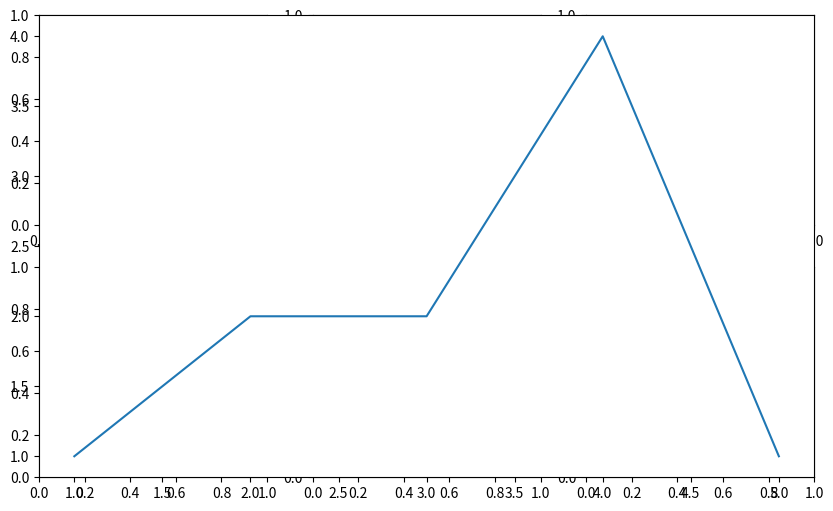

Write Python code to recreate this figure.
import matplotlib.pyplot as plt
from matplotlib.ticker import FixedLocator, FixedFormatter
from matplotlib.widgets import CheckButtons
# x_axis1 = [0.0, 0.5, 1.0, 1.5, 2.0, 2.5, 5.5, 6.0, 10.5, 15.0, 15.5]
# y_axis1 = [60.0, 80.0, 70.0, 60.0, 70.0, 50.0, 80.0, 100.0, 80.0, 60.0, 50.0]
# x_axis2 = [0.0, 2.8, 10.4, 15.6]
# y_axis2 = ['First Station', 'Second Station', 'Third Station', 'Last station']

# fig, ax = plt.subplots()

# ax.set_xlabel("Distance [km]")
# ax.set_ylabel("Speed [km/h]")
# l0, = ax.step(x_axis1, y_axis1, label="Speed", where="post")
# ax2 = ax.twiny()
# ax2.set_xlim(ax.get_xlim())
# ax2.set_label('Stations')
# ax2.tick_params(
#     axis="x",
#     which='major',
#     direction="in",
#     width=1.5,
#     length=7,
#     labelsize=10,
#     color="red",
#     rotation=60
# )
# x_locator = FixedLocator(x_axis2)
# x_formatter = FixedFormatter(y_axis2)
# ax2.xaxis.set_major_locator(
#     x_locator
# )  # it's best to first set the locator and only then the formatter
# ax2.xaxis.set_major_formatter(x_formatter)
# # ? optionally add vertical lines at each of the station positions
# for x in x_axis2:
#     ax2.axvline(x, color='red', ls=':', lw=1.5)

# # * Edit lines for each new axis
# lines = [l0, ax2]
# rax = plt.axes([0, 0, 0.12, 0.1])
# labels = [str(line.get_label()) for line in lines]
# visibility = [line.get_visible() for line in lines]
# check = CheckButtons(rax, labels, visibility)

# def func(label):
#     index = labels.index(label)
#     lines[index].set_visible(not lines[index].get_visible())
#     plt.draw()

# check.on_clicked(func)

# fig.tight_layout()

# plt.show()

#! ------------------------------------------------------

import matplotlib.pyplot as plt

x_values1 = [1, 2, 3, 4, 5]
y_values1 = [1, 2, 2, 4, 1]

x_values3 = [150, 200, 250, 300, 350]
y_values3 = [10, 20, 30, 40, 50]

fig, ((ax1, ax2, ax3), (ax4, ax5, ax6)) = plt.subplots(nrows=2, ncols=3, figsize=(10, 6))

ax6 = fig.add_subplot(111, label="1")
# ax7 = fig.add_subplot(111, label="2", frame_on=False)
ax6.plot(
    x_values1,
    y_values1,
)
# ax7.plot(x_values3, y_values3)

plt.show()

# https://matplotlib.org/3.3.2/gallery/ticks_and_spines/multiple_yaxis_with_spines.html#sphx-glr-gallery-ticks-and-spines-multiple-yaxis-with-spines-py